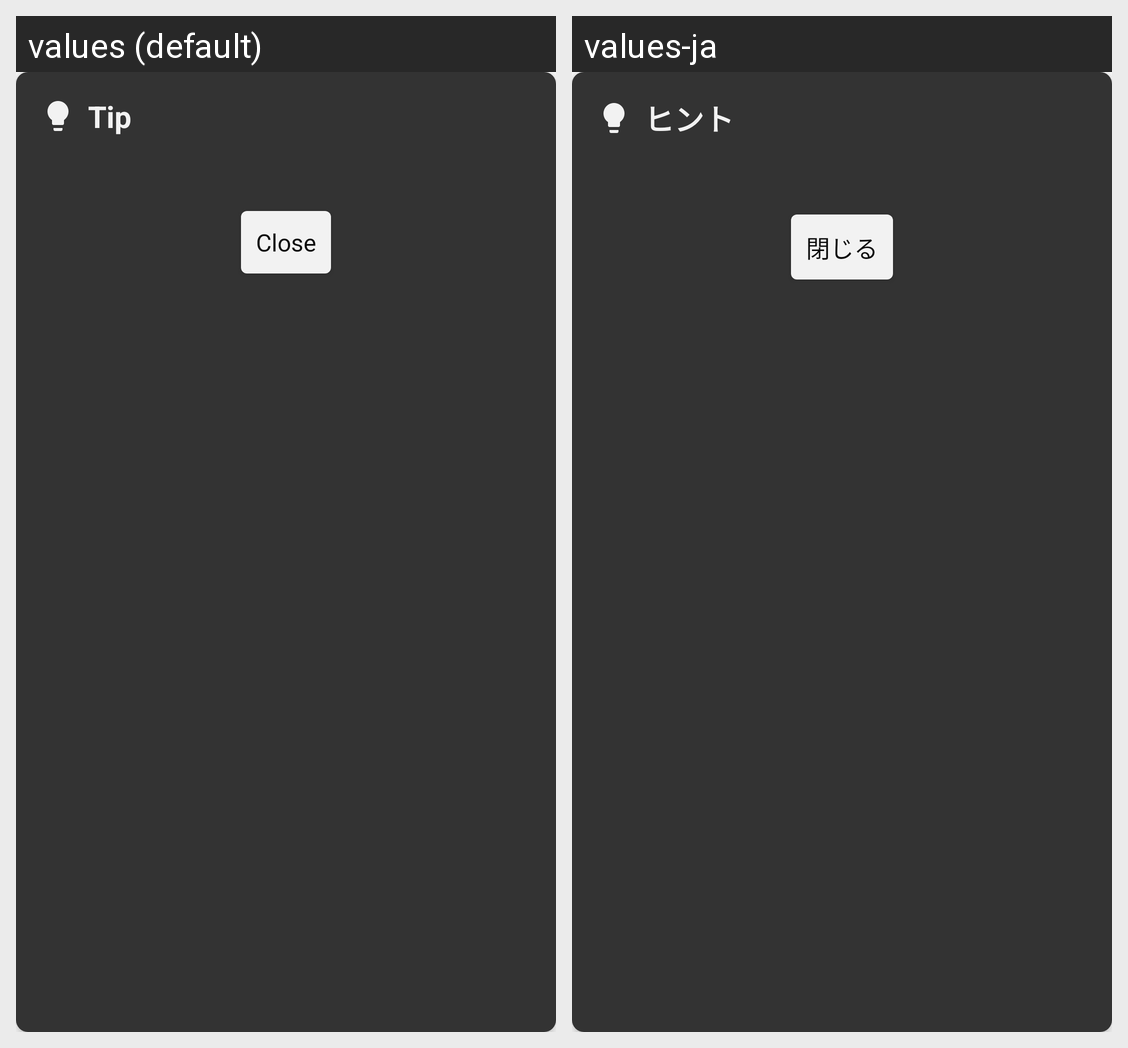

This grid shows one Android layout under two languages. Give, for every string resource on the screen, its name, the default text and each shown locale's text.
Android screen res/layout/popup_tips.xml rendered under 2 locales, left to right: values (default), values-ja. Device: Nexus 5 (rendered at 1080×1920; each locale shown at half size, 540×960, under a caption strip naming it); theme Theme.Somnificus.
Strings drawn on this screen, with the default value and each locale's value (text and hints the layout hard-codes, and strings that could not be matched under every locale, appear in the picture but are not listed):

common__text_tip
  values: Tip
  values-ja: ヒント

common__text_close
  values: Close
  values-ja: 閉じる
